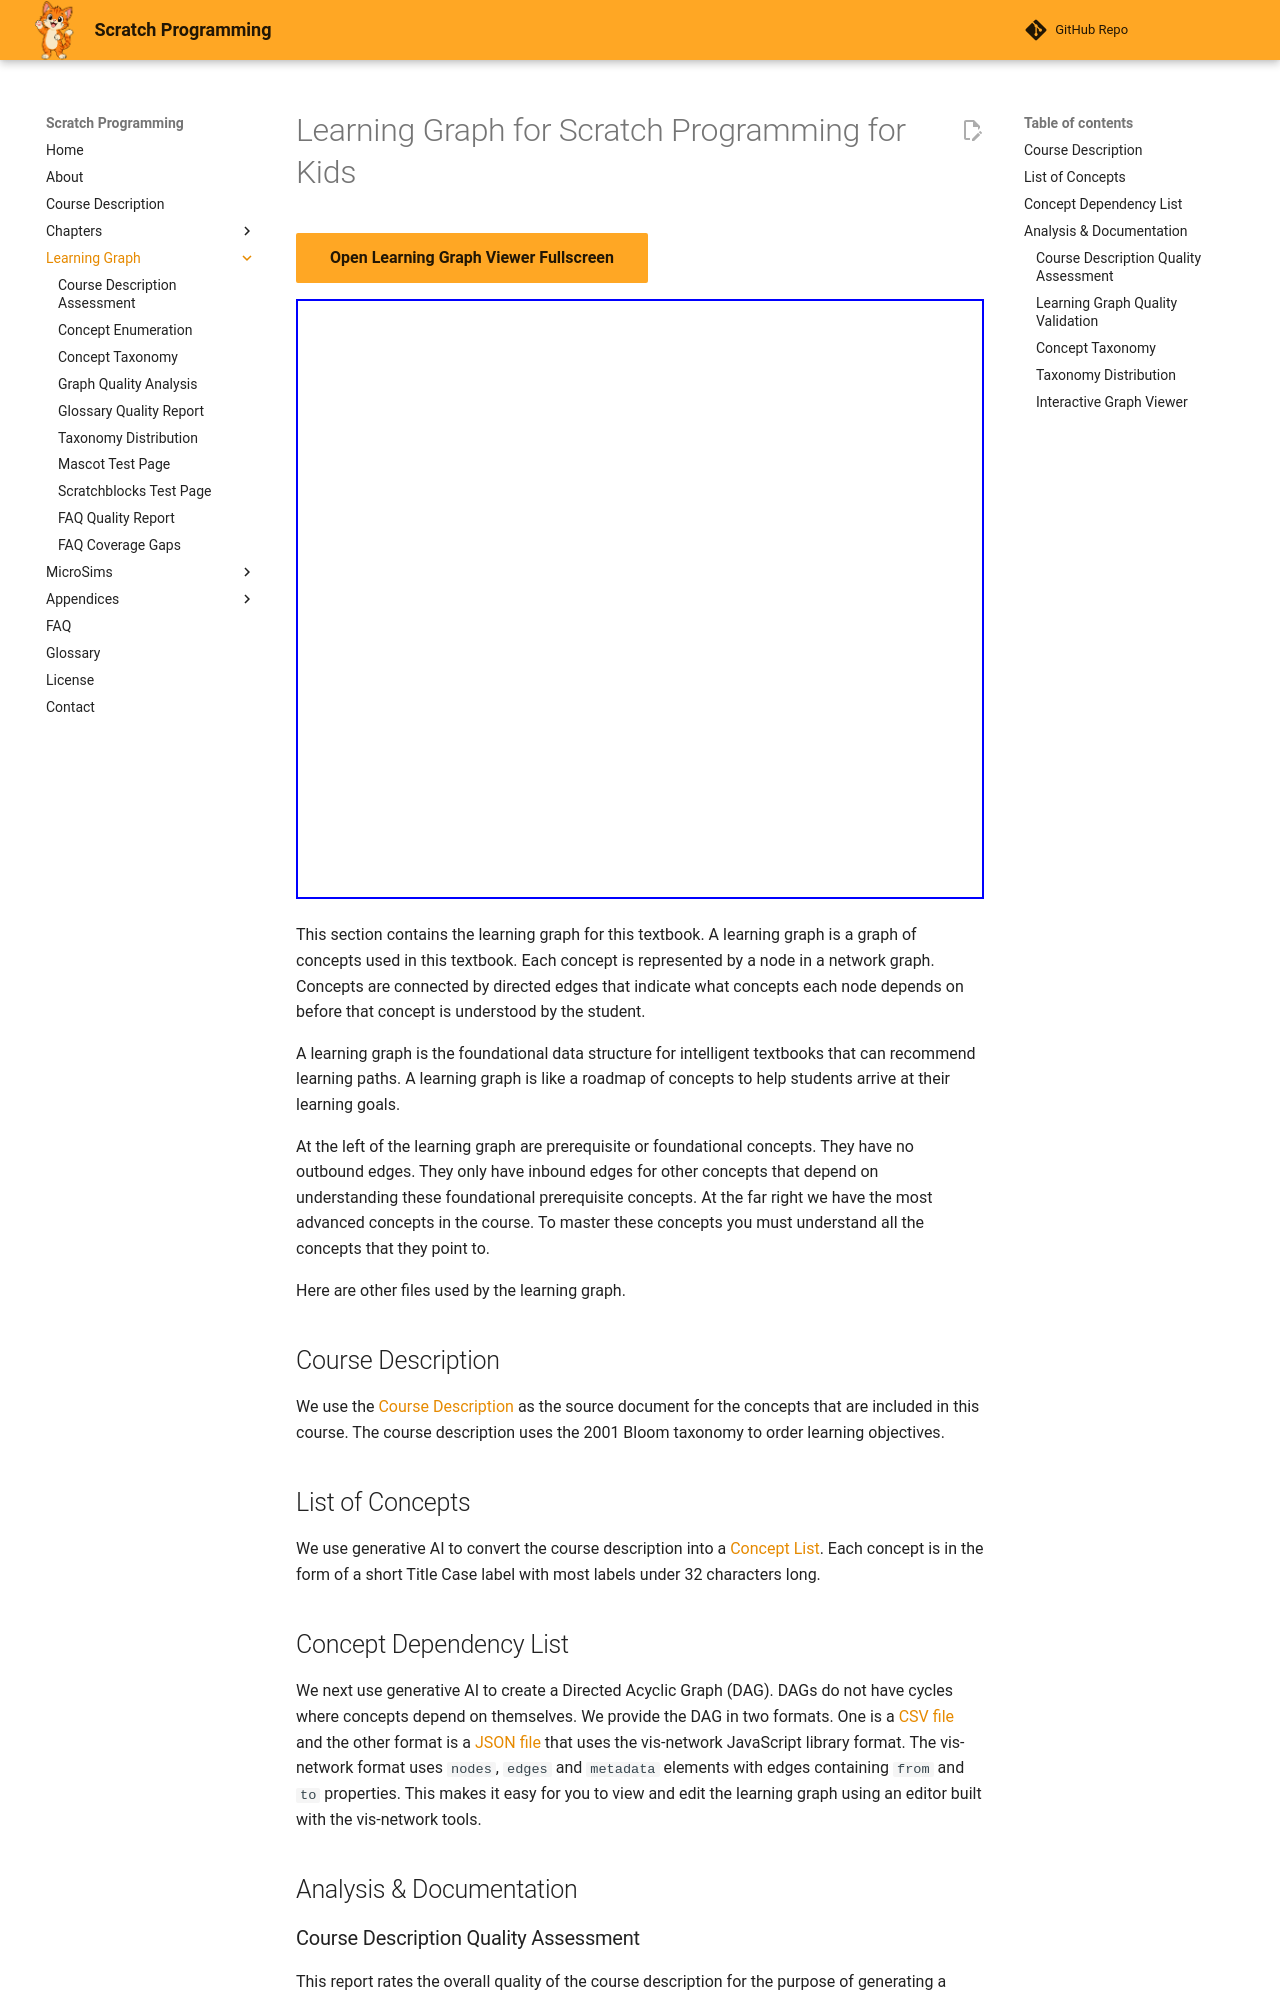

repository: dmccreary/scratch-textbook · page: learning-graph/index.html · generator: mkdocs

# Learning Graph for Scratch Programming for Kids

[Open Learning Graph Viewer Fullscreen](../sims/graph-viewer/main.html){ .md-button .md-button--primary }

<iframe src="../sims/graph-viewer/main.html" width="100%" height="600px" frameborder="0"></iframe>

This section contains the learning graph for this textbook. A learning graph is
a graph of concepts used in this textbook. Each concept is represented by a
node in a network graph. Concepts are connected by directed edges that indicate
what concepts each node depends on before that concept is understood by the student.

A learning graph is the foundational data structure for intelligent textbooks that can recommend learning paths.
A learning graph is like a roadmap of concepts to help students arrive at their learning goals.

At the left of the learning graph are prerequisite or foundational concepts. They
have no outbound edges. They only have inbound edges for other concepts that depend on
understanding these foundational prerequisite concepts. At the far right
we have the most advanced concepts in the course. To master these concepts you
must understand all the concepts that they point to.

Here are other files used by the learning graph.

## Course Description

We use the [Course Description](../course-description.md) as
the source document for the concepts that are included in this course.
The course description uses the 2001 Bloom taxonomy to order learning objectives.

## List of Concepts

We use generative AI to convert the course description into a [Concept List](./concept-list.md).
Each concept is in the form of a short Title Case label with most labels under 32 characters long.
